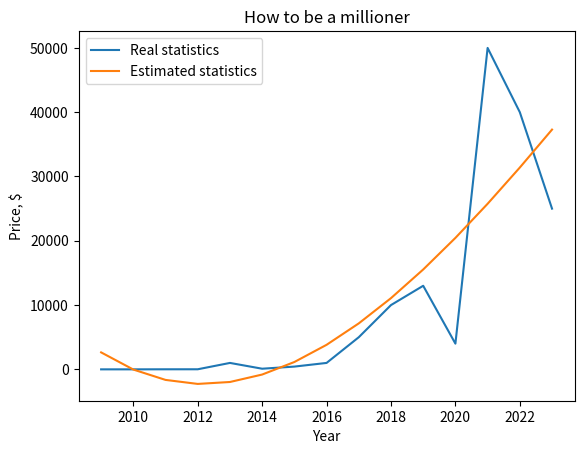

This chart was generated by the following Python code:
import matplotlib.pyplot as plt
import numpy as np
year = [2009, 2010, 2011, 2012, 2013, 2014, 2015,
        2016, 2017, 2018, 2019, 2020, 2021, 2022, 2023]
price = [0, 1, 10, 13, 1000, 100, 430, 1000,
         5000, 10000, 13000, 4000, 50000, 40000, 25000]
# аппроксимировать функцию y(x) полиномом третьей степени
z = np.polyfit(year, price, 3)
print(z, z[1])

plt.plot(year, price)
plt.plot([i for i in range(2009, 2024)], [i**3*z[0] + i**2 *
         z[1] + i**1*z[2] + z[3] for i in range(2009, 2024)])


plt.ylabel('Price, $')
plt.xlabel('Year')
plt.title("How to be a millioner")
plt.legend(
    ['Real statistics ', 'Estimated statistics']
)


plt.show()
